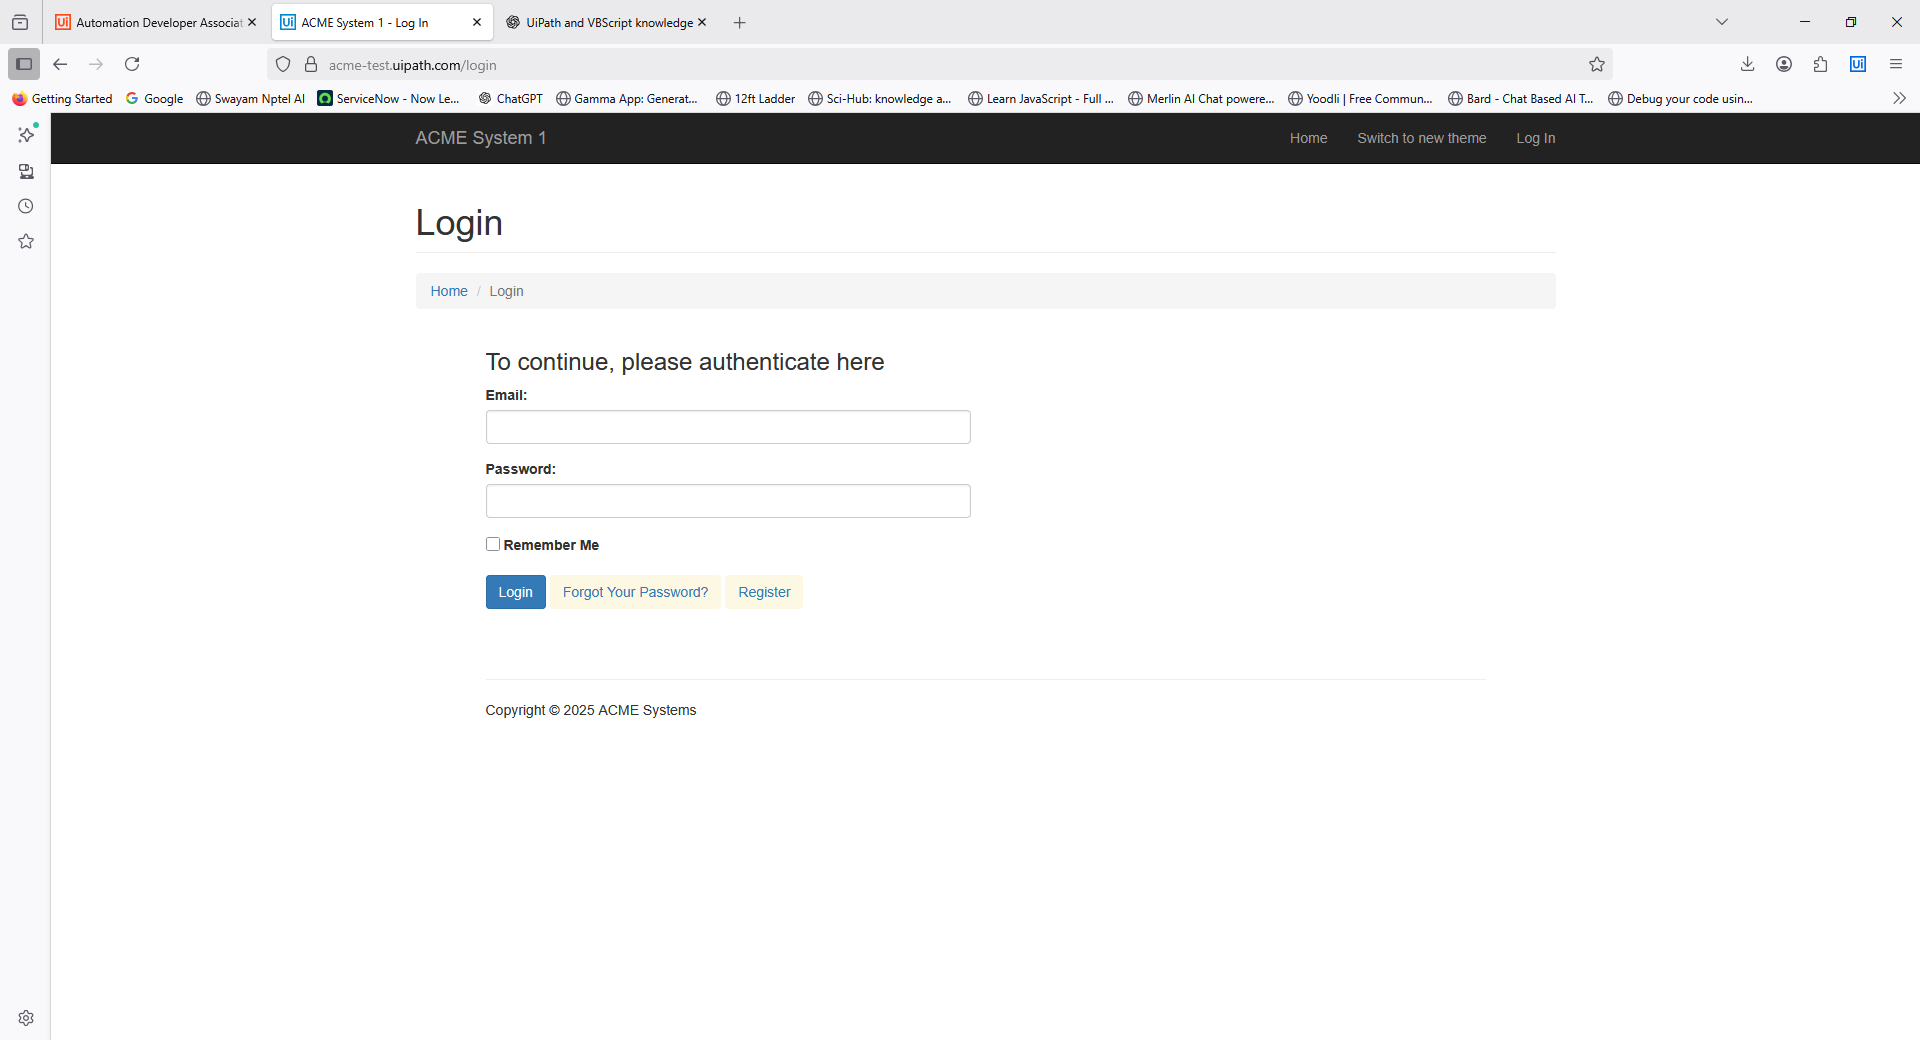
Task: Build and run UI Automation project
Workflow: Main

Step 1: Firefox ACME System 1 - Log In in window 'ACME System 1 - Log In' (firefox.exe)

Step 2: type "your_example@example.com" into the text box 'Email:' in window 'ACME System 1 - Log In' (firefox.exe) (no picture)

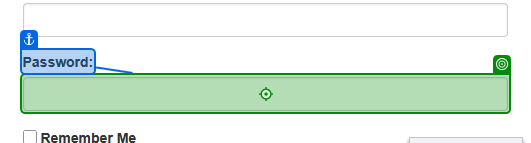
Step 3: type "example123" into the text box 'Password:' in window 'ACME System 1 - Log In' (firefox.exe)

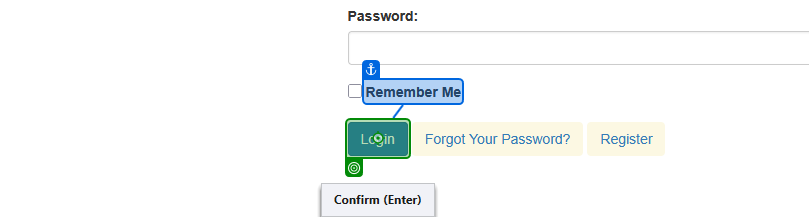
Step 4: click on the button in window 'ACME System 1 - Log In' (firefox.exe)

Step 5: click on the link 'Search for Invoice' in window 'ACME System 1 - Dashboard' (firefox.exe) (no picture)

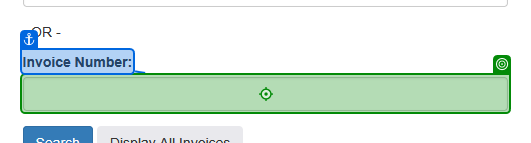
Step 6: type "[CurrentRow("Invoice Number").ToString]" into the text box in window 'ACME System 1 - Search' (firefox.exe)

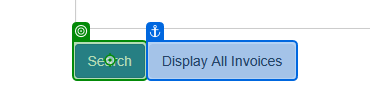
Step 7: click on the button in window 'ACME System 1 - Search' (firefox.exe)

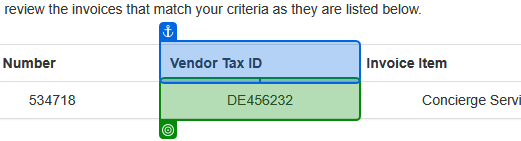
Step 8: get-text from the table cell in window 'ACME System 1 - Search Results' (firefox.exe) (repeated 4 times)

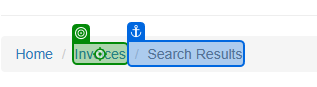
Step 12: click on the link 'Invoices' in window 'ACME System 1 - Search Results' (firefox.exe)
